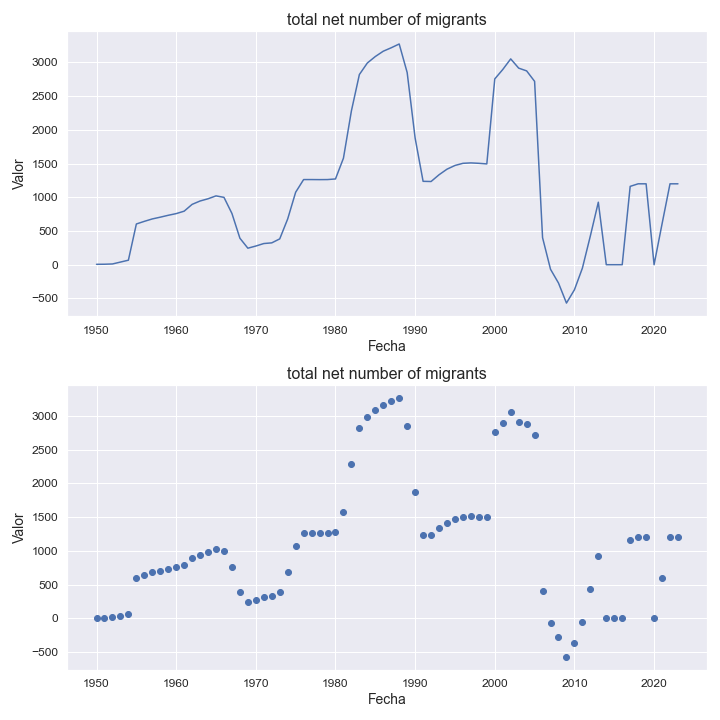

The table this chart was drawn from, first rows:
indicatorshortname, locationid, location, iso2, timeid, time, value
total net number of migrants, 254, french guiana, gf, 1, 1950, 6.0
total net number of migrants, 254, french guiana, gf, 2, 1951, 7.0
total net number of migrants, 254, french guiana, gf, 3, 1952, 11.0
total net number of migrants, 254, french guiana, gf, 4, 1953, 39.0
total net number of migrants, 254, french guiana, gf, 5, 1954, 67.0
total net number of migrants, 254, french guiana, gf, 6, 1955, 604.0
total net number of migrants, 254, french guiana, gf, 7, 1956, 643.0
total net number of migrants, 254, french guiana, gf, 8, 1957, 679.0
total net number of migrants, 254, french guiana, gf, 9, 1958, 705.0
total net number of migrants, 254, french guiana, gf, 10, 1959, 733.0
total net number of migrants, 254, french guiana, gf, 11, 1960, 758.0
total net number of migrants, 254, french guiana, gf, 12, 1961, 794.0
total net number of migrants, 254, french guiana, gf, 13, 1962, 895.0
total net number of migrants, 254, french guiana, gf, 14, 1963, 945.0
total net number of migrants, 254, french guiana, gf, 15, 1964, 978.0
total net number of migrants, 254, french guiana, gf, 16, 1965, 1021
total net number of migrants, 254, french guiana, gf, 17, 1966, 999.0
total net number of migrants, 254, french guiana, gf, 18, 1967, 760.0
total net number of migrants, 254, french guiana, gf, 19, 1968, 393.0
total net number of migrants, 254, french guiana, gf, 20, 1969, 245.0
total net number of migrants, 254, french guiana, gf, 21, 1970, 277.0
total net number of migrants, 254, french guiana, gf, 22, 1971, 314.0
total net number of migrants, 254, french guiana, gf, 23, 1972, 324.0
total net number of migrants, 254, french guiana, gf, 24, 1973, 383.0
total net number of migrants, 254, french guiana, gf, 25, 1974, 679.0
total net number of migrants, 254, french guiana, gf, 26, 1975, 1075
total net number of migrants, 254, french guiana, gf, 27, 1976, 1263
total net number of migrants, 254, french guiana, gf, 28, 1977, 1263
total net number of migrants, 254, french guiana, gf, 29, 1978, 1262
total net number of migrants, 254, french guiana, gf, 30, 1979, 1263
total net number of migrants, 254, french guiana, gf, 31, 1980, 1272
total net number of migrants, 254, french guiana, gf, 32, 1981, 1580
total net number of migrants, 254, french guiana, gf, 33, 1982, 2282
total net number of migrants, 254, french guiana, gf, 34, 1983, 2821
total net number of migrants, 254, french guiana, gf, 35, 1984, 2992
total net number of migrants, 254, french guiana, gf, 36, 1985, 3088
total net number of migrants, 254, french guiana, gf, 37, 1986, 3167
total net number of migrants, 254, french guiana, gf, 38, 1987, 3218
total net number of migrants, 254, french guiana, gf, 39, 1988, 3274
total net number of migrants, 254, french guiana, gf, 40, 1989, 2851
total net number of migrants, 254, french guiana, gf, 41, 1990, 1879
total net number of migrants, 254, french guiana, gf, 42, 1991, 1237
total net number of migrants, 254, french guiana, gf, 43, 1992, 1234
total net number of migrants, 254, french guiana, gf, 44, 1993, 1334
total net number of migrants, 254, french guiana, gf, 45, 1994, 1417
total net number of migrants, 254, french guiana, gf, 46, 1995, 1472
total net number of migrants, 254, french guiana, gf, 47, 1996, 1504
total net number of migrants, 254, french guiana, gf, 48, 1997, 1510
total net number of migrants, 254, french guiana, gf, 49, 1998, 1504
total net number of migrants, 254, french guiana, gf, 50, 1999, 1495
total net number of migrants, 254, french guiana, gf, 51, 2000, 2756
total net number of migrants, 254, french guiana, gf, 52, 2001, 2895
total net number of migrants, 254, french guiana, gf, 53, 2002, 3053
total net number of migrants, 254, french guiana, gf, 54, 2003, 2916
total net number of migrants, 254, french guiana, gf, 55, 2004, 2875
total net number of migrants, 254, french guiana, gf, 56, 2005, 2720
total net number of migrants, 254, french guiana, gf, 57, 2006, 401.0
total net number of migrants, 254, french guiana, gf, 58, 2007, -68.0
total net number of migrants, 254, french guiana, gf, 59, 2008, -272.0
total net number of migrants, 254, french guiana, gf, 60, 2009, -569.0
... 14 more rows
